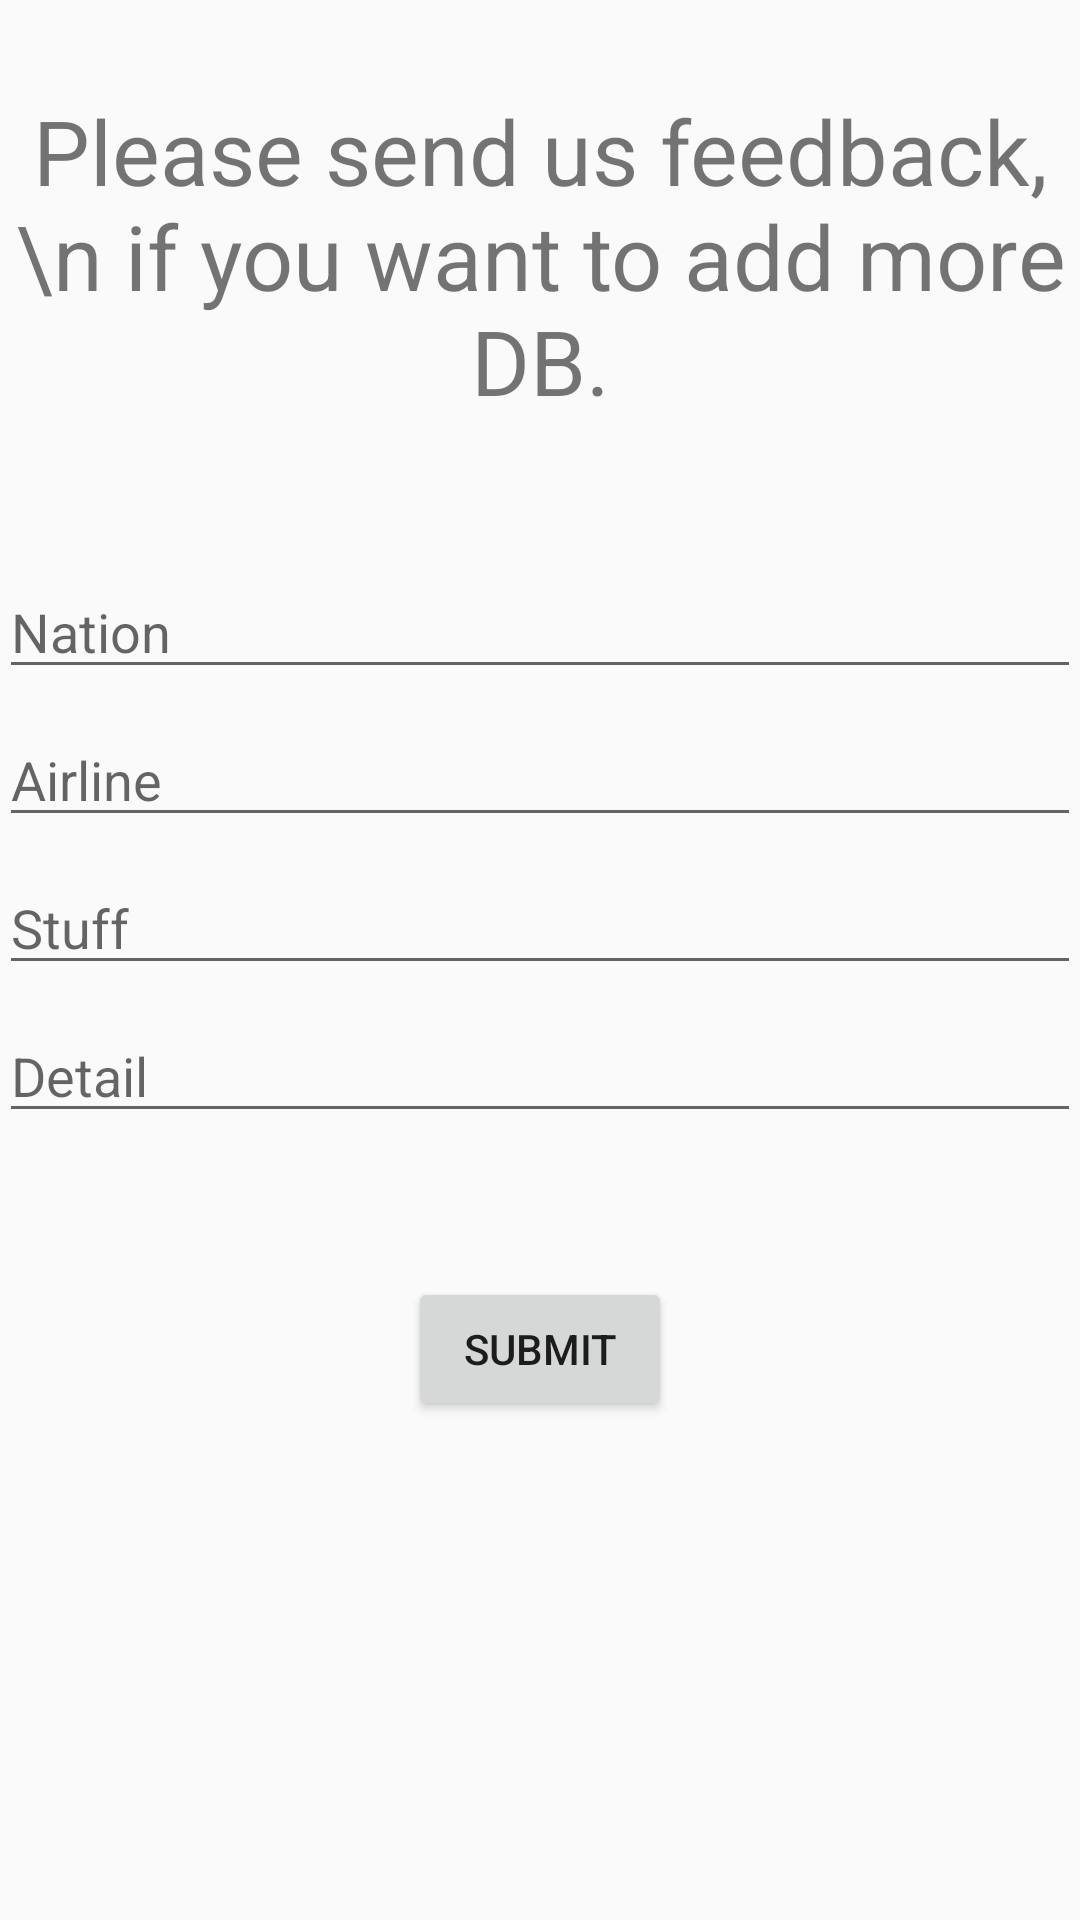

Here is an Android app screen rendered from its layout file. Give the layout XML and the strings, colors and styles it references.
<!-- AndroidManifest.xml: application theme AppTheme.NoActionBar -->
<!-- res/layout/content_feedback.xml -->
<?xml version="1.0" encoding="utf-8"?>
<RelativeLayout xmlns:android="http://schemas.android.com/apk/res/android"
    xmlns:app="http://schemas.android.com/apk/res-auto"
    xmlns:tools="http://schemas.android.com/tools"
    android:id="@+id/relativeLayout"
    android:layout_width="match_parent"
    android:layout_height="match_parent"
    android:paddingLeft="@dimen/activity_horizontal_margin"
    android:paddingTop="@dimen/activity_vertical_margin"
    android:paddingRight="@dimen/activity_horizontal_margin"
    android:paddingBottom="70dp"
    app:layout_behavior="@string/appbar_scrolling_view_behavior"
    tools:context="com.google.sample.cloudvision.feedback.FeedbackActivity"
    tools:showIn="@layout/activity_feedback">

    <ScrollView
        android:layout_width="match_parent"
        android:layout_height="match_parent">

        <LinearLayout
            android:layout_width="match_parent"
            android:layout_height="wrap_content"
            android:orientation="vertical">

            <TextView
                android:id="@+id/text_feedback"
                android:layout_width="match_parent"
                android:layout_height="wrap_content"
                android:layout_marginBottom="8dp"
                android:layout_marginTop="30dp"
                android:gravity="center"
                android:paddingBottom="40dp"
                android:text="Please send us feedback,\n if you want to add more DB."
                android:textSize="30sp" />

            <EditText
                android:id="@+id/edit_nation"
                android:layout_width="match_parent"
                android:layout_height="wrap_content"
                android:layout_marginBottom="8dp"
                android:hint="Nation"
                android:inputType="textCapWords" />

            <EditText
                android:id="@+id/edit_airline"
                android:layout_width="match_parent"
                android:layout_height="wrap_content"
                android:layout_marginBottom="8dp"
                android:hint="Airline"
                android:inputType="textCapWords" />

            <EditText
                android:id="@+id/edit_stuff"
                android:layout_width="match_parent"
                android:layout_height="wrap_content"
                android:layout_marginBottom="8dp"
                android:hint="Stuff"
                android:inputType="textCapWords" />

            <EditText
                android:id="@+id/edit_detail"
                android:layout_width="match_parent"
                android:layout_height="wrap_content"
                android:layout_marginBottom="8dp"
                android:hint="Detail"
                android:inputType="none" />

            <Button
                android:id="@+id/btn_submit_feedback"
                android:layout_width="wrap_content"
                android:layout_height="wrap_content"
                android:layout_marginTop="40dp"
                android:text="SUBMIT"
                android:layout_gravity="center" />

        </LinearLayout>
    </ScrollView>

</RelativeLayout>
<!-- res/layout/activity_feedback.xml (included above) -->
<?xml version="1.0" encoding="utf-8"?>
<android.support.design.widget.CoordinatorLayout xmlns:android="http://schemas.android.com/apk/res/android"
    xmlns:app="http://schemas.android.com/apk/res-auto"
    xmlns:tools="http://schemas.android.com/tools"
    android:layout_width="match_parent"
    android:layout_height="match_parent"
    android:fitsSystemWindows="true"
    tools:context=".feedback.FeedbackActivity">

    <android.support.design.widget.AppBarLayout
        android:id="@+id/appBarLayout"
        android:layout_width="match_parent"
        android:layout_height="wrap_content"
        android:theme="@style/AppTheme.AppBarOverlay">

        <android.support.v7.widget.Toolbar
            android:id="@+id/toolbar"
            android:layout_width="match_parent"
            android:layout_height="?attr/actionBarSize"
            android:background="?attr/colorPrimary"
            app:popupTheme="@style/AppTheme.PopupOverlay">

            <LinearLayout
                android:layout_width="match_parent"
                android:layout_height="match_parent">

                <TextView
                    android:layout_width="0dp"
                    android:layout_height="match_parent"
                    android:layout_weight="7"
                    android:text="@string/app_name"
                    android:textSize="30sp"
                    android:textColor="#ffffff"
                    android:gravity="center_vertical"
                    />

                <Button
                    android:id="@+id/btn_home"
                    android:layout_width="0dp"
                    android:layout_height="match_parent"
                    android:layout_weight="1"
                    android:background="#00ff0000"
                    android:layout_marginLeft="10dp"
                    android:drawableStart="@drawable/ic_home_white_24dp"
                    />

            </LinearLayout>

        </android.support.v7.widget.Toolbar>
    </android.support.design.widget.AppBarLayout>

    <include layout="@layout/content_feedback" />

</android.support.design.widget.CoordinatorLayout>
<!-- resources referenced by this layout -->
<resources>
  <!-- drawable ic_home_white_24dp (drawable) -->
  <vector android:height="30dp" android:tint="#FFFFFF"
      android:viewportHeight="24.0" android:viewportWidth="24.0"
      android:width="30dp" xmlns:android="http://schemas.android.com/apk/res/android">
      <path android:fillColor="#FF000000" android:pathData="M10,20v-6h4v6h5v-8h3L12,3 2,12h3v8z"/>
  </vector>
  <string name="app_name">StarGate</string>
  <style name="AppTheme.AppBarOverlay" parent="ThemeOverlay.AppCompat.Dark.ActionBar" />
  <style name="AppTheme.PopupOverlay" parent="ThemeOverlay.AppCompat.Light" />
  <style name="AppTheme.NoActionBar">
          <item name="windowActionBar">false</item>
          <item name="windowNoTitle">true</item>
      </style>
</resources>
